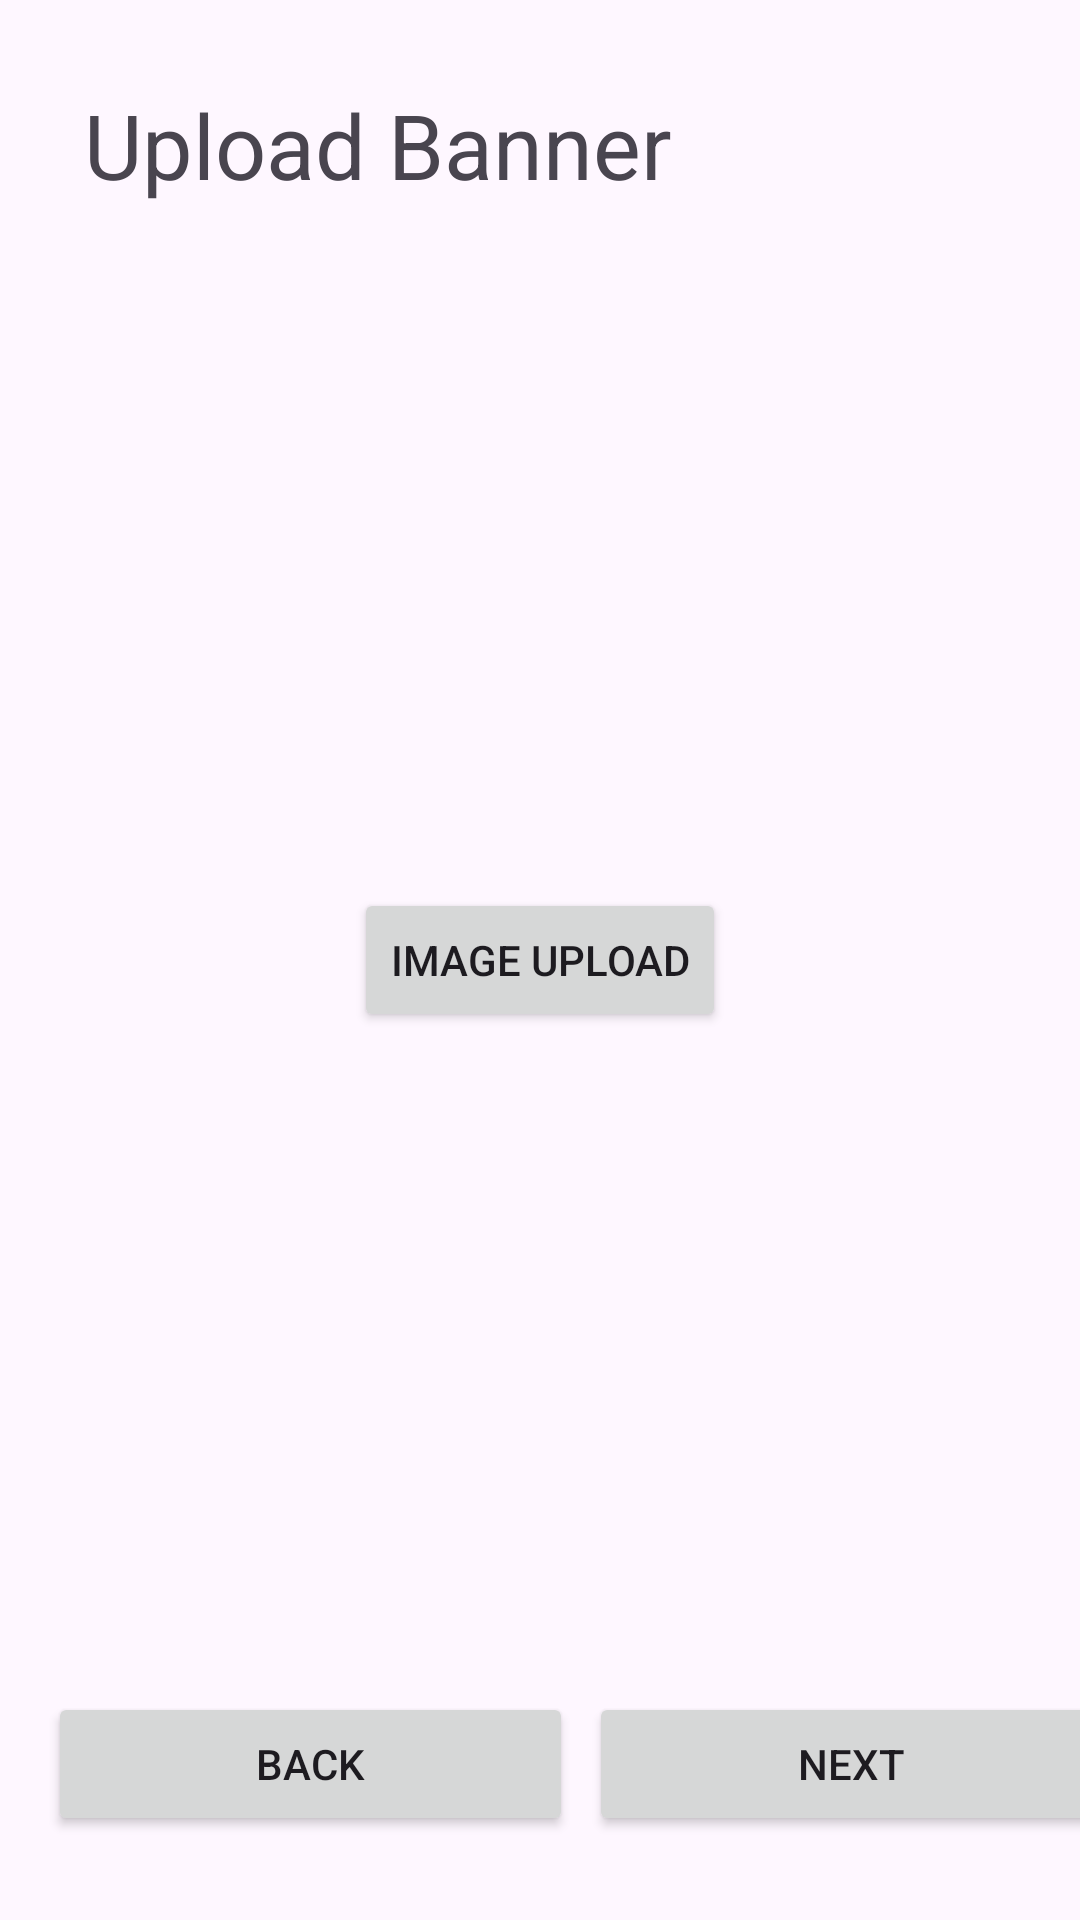

Layout XML and referenced resources for this Android screen:
<!-- AndroidManifest.xml: application theme Theme.TruckFood -->
<!-- res/layout/activity_image_upload.xml -->
<?xml version="1.0" encoding="utf-8"?>
<androidx.constraintlayout.widget.ConstraintLayout xmlns:android="http://schemas.android.com/apk/res/android"
    xmlns:app="http://schemas.android.com/apk/res-auto"
    xmlns:tools="http://schemas.android.com/tools"
    android:layout_width="match_parent"
    android:layout_height="match_parent"
    tools:context=".Signup.ImageUpload">

    <androidx.constraintlayout.widget.Guideline
        android:id="@+id/guideline3"
        android:layout_width="wrap_content"
        android:layout_height="wrap_content"
        android:orientation="vertical"
        app:layout_constraintGuide_begin="206dp" />

    <Button
        android:id="@+id/button7"
        android:layout_width="175dp"
        android:layout_height="wrap_content"
        android:layout_marginBottom="28dp"
        android:onClick="back"
        android:text="Back"
        app:layout_constraintBottom_toBottomOf="parent"
        app:layout_constraintEnd_toStartOf="@+id/guideline3"
        app:layout_constraintHorizontal_bias="0.516"
        app:layout_constraintStart_toStartOf="parent" />

    <Button
        android:id="@+id/button10"
        android:layout_width="175dp"
        android:layout_height="wrap_content"
        android:onClick="next"
        android:text="Next"
        app:layout_constraintBottom_toBottomOf="@+id/button7"
        app:layout_constraintEnd_toEndOf="parent"
        app:layout_constraintHorizontal_bias="0.466"
        app:layout_constraintStart_toStartOf="@+id/guideline3" />

    <TextView
        android:id="@+id/textViewHeader3"
        android:layout_width="wrap_content"
        android:layout_height="wrap_content"
        android:layout_marginStart="28dp"
        android:layout_marginTop="28dp"
        android:text="Upload Banner"
        android:textSize="30dp"
        app:layout_constraintStart_toStartOf="parent"
        app:layout_constraintTop_toTopOf="parent" />

    <Button
        android:id="@+id/button4"
        android:layout_width="wrap_content"
        android:layout_height="wrap_content"
        android:onClick="uploadImage"
        android:text="Image Upload"
        app:layout_constraintBottom_toBottomOf="parent"
        app:layout_constraintEnd_toEndOf="parent"
        app:layout_constraintStart_toStartOf="parent"
        app:layout_constraintTop_toTopOf="parent" />
</androidx.constraintlayout.widget.ConstraintLayout>
<!-- resources referenced by this layout -->
<resources>
  <style name="Theme.TruckFood" parent="Base.Theme.TruckFood" />
  <style name="Base.Theme.TruckFood" parent="Theme.Material3.DayNight.NoActionBar">
          
          
      </style>
</resources>
